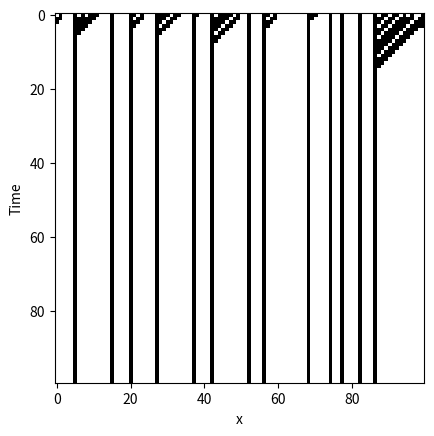

Write the Python code that produced this figure.
import numpy as np
import matplotlib.pyplot as plt

class ECA172:
    def __init__(self, n, nt):
        self._n = n
        self._nt = nt

        # initial configuration
        self._arr = np.random.randint(0, 2, self._n)

        # defining 2D array that will store all previous values
        self._history = np.zeros((self._nt, self._n))
        self._history[0, :] = self._arr
    
    def get_neighbourhood(self, i):
        # note that the boundaries are periodic
        if i>0 and i<len(self._arr)-2:
            # if entry somewhere in middle of array
            self._nhood = self._arr[i-1:i+2]
        elif i<len(self._arr)-2:
            # if entry at start of array
            self._nhood = np.array([self._arr[-1], self._arr[0], self._arr[1]])
        else:
            # if entry at end of array
            self._nhood = np.array([self._arr[-2], self._arr[-1], self._arr[0]])

    def f172(self):
        # implementing ECA rule 172
        if self._nhood[0]==1:
            new_val = self._nhood[-1]
        elif self._nhood[0]==0 and self._nhood[1]==0:
            new_val = 0
        else:
            new_val = 1
        
        return new_val

    def iterate_dCA(self, t):
        new_arr = np.zeros(self._n)

        for i in range(self._n):
            self.get_neighbourhood(i)
            new_arr[i] = self.f172()
        
        self._arr = new_arr.copy()
        self._history[t] = new_arr.copy()
    
    def run(self):
        for t in range(1, self._nt):
            self.iterate_dCA(t)
        
        return self._history
    
    def get_diagram(self):
        fig, ax = plt.subplots()
        im = ax.imshow(self._history, cmap="binary")
        ax.set_xlabel("x")
        ax.set_ylabel("Time")
        
        plt.show()

eca1 = ECA172(100, 100)
arr = eca1.run()
eca1.get_diagram()